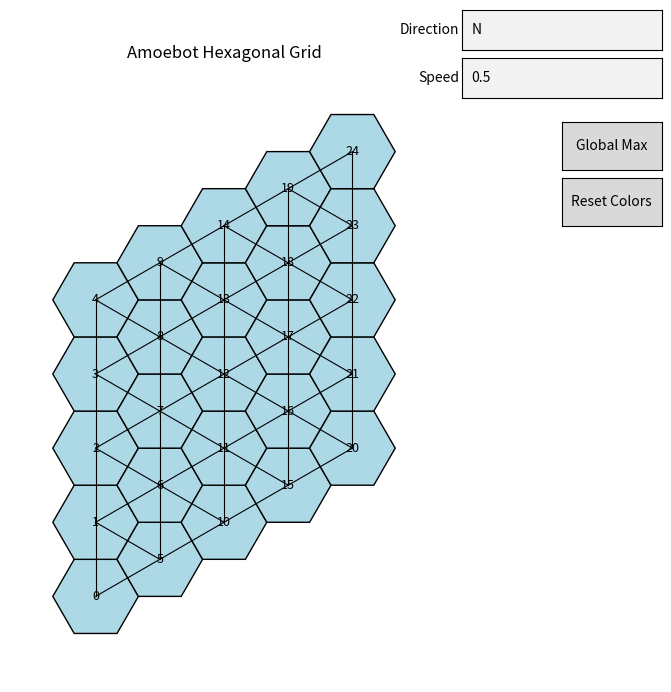

Recreate this plot in Python.
#!/usr/bin/env python3
import sys
import math
import networkx as nx
import matplotlib.pyplot as plt
from matplotlib.patches import RegularPolygon
from matplotlib.widgets import Button, TextBox
import time

# --- Helper functions ---

def stripe_id(axial, direction):
    q, r = axial
    if direction in ['N', 'S']:
        return q
    elif direction in ['NE', 'SW']:
        return r
    elif direction in ['NW', 'SE']:
        return q + r
    elif direction in ['E', 'W']:
        return  q + 2*r
    else:
        return q  # default

def candidate_value(pos, direction):
    x, y = pos
    if direction == 'N':
        return y
    elif direction == 'S':
        return -y
    elif direction == 'E':
        return x
    elif direction == 'W':
        return -x
    elif direction == 'NE':
        return x + y
    elif direction == 'SW':
        return -(x + y)
    elif direction == 'NW':
        return -x + y
    elif direction == 'SE':
        return x - y
    else:
        return y

# --- Main Class ---

class AmoebotStructure:
    def __init__(self):
        # The graph holds each amoebot node and its attributes.
        self.graph = nx.Graph()
        # Dictionaries for the matplotlib patch objects and text labels.
        self.patches = {}
        self.texts = {}

    def add_amoebot(self, amoebot_id, pos, axial):
        # Each node stores its pixel position, its axial coordinate.
        self.graph.add_node(amoebot_id, pos=pos, axial=axial)

    def add_connection(self, id1, id2):
        self.graph.add_edge(id1, id2)

    @staticmethod
    def axial_to_pixel(q, r, hex_size):
        x = hex_size * (3/2 * q)
        y = hex_size * (math.sqrt(3) * (r + q/2))
        return (x, y)

    def create_hexagonal_grid(self, grid_width, grid_height, hex_size=1):
        amoebot_id = 0
        for q in range(grid_width):
            for r in range(grid_height):
                pos = self.axial_to_pixel(q, r, hex_size)
                self.add_amoebot(amoebot_id, pos, (q, r))
                amoebot_id += 1

        # Connect neighbors using the standard six directions.
        axial_coords = {n: data['axial'] for n, data in self.graph.nodes(data=True)}
        neighbor_dirs = [(1, 0), (-1, 0), (0, 1), (0, -1), (1, -1), (-1, 1)]
        for node, (q, r) in axial_coords.items():
            for dq, dr in neighbor_dirs:
                qq, rr = q + dq, r + dr
                for other, (oq, or_) in axial_coords.items():
                    if oq == qq and or_ == rr:
                        if not self.graph.has_edge(node, other):
                            self.add_connection(node, other)
                        break

    def load_from_file(self, filename, hex_size=1):
        self.graph.clear()
        try:
            with open(filename, 'r') as f:
                for line in f:
                    line = line.strip()
                    if not line or line.startswith('#'):
                        continue
                    parts = line.split(',')
                    if len(parts) < 3:
                        continue
                    node_id = int(parts[0].strip())
                    q = int(parts[1].strip())
                    r = int(parts[2].strip())
                    pos = self.axial_to_pixel(q, r, hex_size)
                    self.add_amoebot(node_id, pos, (q, r))
            self._add_edges_from_axial()
            print(f"Loaded model from {filename}")
        except Exception as e:
            print(f"Error loading file {filename}: {e}")

    def _add_edges_from_axial(self):
        axial_coords = {n: data['axial'] for n, data in self.graph.nodes(data=True)}
        neighbor_dirs = [(1, 0), (-1, 0), (0, 1), (0, -1), (1, -1), (-1, 1)]
        for node, (q, r) in axial_coords.items():
            for dq, dr in neighbor_dirs:
                qq, rr = q + dq, r + dr
                for other, (oq, or_) in axial_coords.items():
                    if oq == qq and or_ == rr:
                        if not self.graph.has_edge(node, other):
                            self.add_connection(node, other)
                        break

    def draw_structure(self, hex_size=1, draw_edges=True, ax=None):
        if ax is None:
            fig, ax = plt.subplots(figsize=(10, 8))
        else:
            fig = ax.figure

        ax.clear()
        self.patches.clear()
        self.texts.clear()

        orientation = math.radians(30)  # for flat‐topped hexagons
        for node, data in self.graph.nodes(data=True):
            x, y = data['pos']
            radius = 1
            poly = RegularPolygon((x, y), numVertices=6, radius=radius,
                                  orientation=orientation, facecolor='lightblue', edgecolor='k')
            ax.add_patch(poly)
            self.patches[node] = poly
            # Label nodes initially with their ID.
            t = ax.text(x, y, str(node), ha='center', va='center', fontsize=9, color='black')
            self.texts[node] = t

        if draw_edges:
            for u, v in self.graph.edges():
                x1, y1 = self.graph.nodes[u]['pos']
                x2, y2 = self.graph.nodes[v]['pos']
                ax.plot([x1, x2], [y1, y2], 'k-', lw=0.8)

        all_x = [data['pos'][0] for _, data in self.graph.nodes(data=True)]
        all_y = [data['pos'][1] for _, data in self.graph.nodes(data=True)]
        margin = hex_size * 2
        ax.set_xlim(min(all_x) - margin, max(all_x) + margin)
        ax.set_ylim(min(all_y) - margin, max(all_y) + margin)
        ax.set_aspect('equal')
        ax.axis('off')
        ax.set_title("Amoebot Hexagonal Grid")
        fig.canvas.draw()
        return fig, ax

    def run_global_maxima(self, ax, direction, delay=0.5):
        # Step 1: Group nodes into stripes.
        groups = {}
        for node, data in self.graph.nodes(data=True):
            sid = stripe_id(data['axial'], direction)
            groups.setdefault(sid, []).append(node)
        print("Stripe groups (by stripe ID):")
        for sid in sorted(groups.keys()):
            print(f"Stripe {sid}: {groups[sid]}")

        # Step 2: For each stripe, choose the local maximum candidate.
        candidates = []
        for sid, nodes in groups.items():
            best = max(nodes, key=lambda n: candidate_value(self.graph.nodes[n]['pos'], direction))
            candidates.append(best)
        print("Local candidates from each stripe:", candidates)

        # Step 3: Tournament elimination rounds.
        round_num = 1
        current_candidates = candidates[:]
        while len(current_candidates) > 1:
            new_candidates = []
            print(f"Round {round_num}: Candidates = {current_candidates}")
            i = 0
            while i < len(current_candidates):
                if i == len(current_candidates) - 1:
                    new_candidates.append(current_candidates[i])
                    self.patches[current_candidates[i]].set_facecolor('cyan')
                    ax.figure.canvas.draw()
                    plt.pause(delay)
                    i += 1
                else:
                    c1 = current_candidates[i]
                    c2 = current_candidates[i+1]
                    self.patches[c1].set_facecolor('orange')
                    self.patches[c2].set_facecolor('orange')
                    ax.figure.canvas.draw()
                    plt.pause(delay)
                    val1 = candidate_value(self.graph.nodes[c1]['pos'], direction)
                    val2 = candidate_value(self.graph.nodes[c2]['pos'], direction)
                    if val1 >= val2:
                        winner = c1
                        loser = c2
                    else:
                        winner = c2
                        loser = c1
                    self.patches[loser].set_facecolor('grey')
                    self.patches[winner].set_facecolor('red')
                    ax.figure.canvas.draw()
                    plt.pause(delay)
                    new_candidates.append(winner)
                    i += 2
            current_candidates = new_candidates
            round_num += 1

        # Step 4: Highlight global maximum.
        global_max = current_candidates[0]
        print("Global maximum candidate:", global_max, "with value", candidate_value(self.graph.nodes[global_max]['pos'], direction))
        self.patches[global_max].set_facecolor('magenta')
        self.texts[global_max].set_text(f"Max\n{candidate_value(self.graph.nodes[global_max]['pos'], direction):.2f}")
        ax.figure.canvas.draw()
        plt.pause(delay)

    def reset_colors(self, ax):
        for node in self.graph.nodes():
            self.patches[node].set_facecolor('lightblue')
            self.texts[node].set_text(str(node))
        ax.figure.canvas.draw()

# --- GUI / Main Code ---

def run_global_max_button_callback(event):
    direction = text_box_direction.text.upper().strip()
    if direction not in ['N','S','E','W','NE','NW','SE','SW']:
        print("Invalid direction. Using 'N' by default.")
        direction = 'N'
    try:
        delay = float(text_box_delay.text.strip())
    except:
        delay = 0.5
    structure.run_global_maxima(ax, direction=direction, delay=delay)

def reset_colors_callback(event):
    structure.reset_colors(ax)

if __name__ == '__main__':
    structure = AmoebotStructure()
    if len(sys.argv) > 1:
        filename = sys.argv[1]
        structure.load_from_file(filename, hex_size=1)
    else:
        structure.create_hexagonal_grid(grid_width=5, grid_height=5, hex_size=1)

    fig, ax = structure.draw_structure(hex_size=1)

    # TextBox for entering direction.
    text_ax_direction = plt.axes([0.75, 0.9, 0.2, 0.05])
    text_box_direction = TextBox(text_ax_direction, "Direction", initial="N")
    # TextBox for delay (speed) setting.
    text_ax_delay = plt.axes([0.75, 0.84, 0.2, 0.05])
    text_box_delay = TextBox(text_ax_delay, "Speed", initial="0.5")

    # Button to run the global maximum demonstration.
    button_ax = plt.axes([0.85, 0.75, 0.1, 0.06])
    button_global_max = Button(button_ax, "Global Max")
    button_global_max.on_clicked(run_global_max_button_callback)

    # Button to reset colors.
    button_reset_ax = plt.axes([0.85, 0.68, 0.1, 0.06])
    button_reset = Button(button_reset_ax, "Reset Colors")
    button_reset.on_clicked(reset_colors_callback)

    plt.show()
